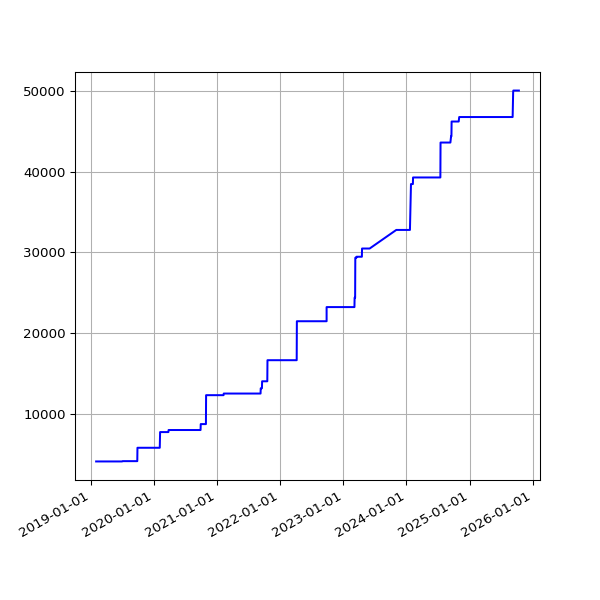

The file beside this chart, header and first rows:
date, value
2019-02-01 06:43:11 +0000, 4106
2019-02-04 06:46:59 +0000, 4106
2019-02-07 06:28:15 +0000, 4106
2019-02-10 07:01:57 +0000, 4106
2019-02-13 06:35:54 +0000, 4106
2019-02-19 07:05:30 +0000, 4106
2019-02-22 06:55:53 +0000, 4106
2019-02-25 06:38:05 +0000, 4106
2019-03-01 06:43:32 +0000, 4106
2019-03-04 07:01:27 +0000, 4106
2019-03-07 07:15:07 +0000, 4106
2019-03-10 06:41:23 +0000, 4106
2019-03-13 06:35:04 +0000, 4106
2019-03-16 06:34:51 +0000, 4106
2019-03-19 06:42:23 +0000, 4106
2019-03-22 06:58:13 +0000, 4106
2019-03-25 06:50:58 +0000, 4106
2019-03-28 07:47:59 +0000, 4106
2019-04-01 07:40:45 +0100, 4106
2019-04-04 06:42:25 +0100, 4106
2019-04-07 06:51:48 +0100, 4106
2019-04-10 06:56:15 +0100, 4106
2019-04-16 11:24:05 +0100, 4106
2019-04-19 07:16:50 +0100, 4106
2019-04-22 07:00:26 +0100, 4106
2019-05-01 07:20:31 +0100, 4106
2019-05-04 07:15:27 +0100, 4106
2019-05-07 07:29:37 +0100, 4106
2019-05-10 07:10:29 +0100, 4106
2019-05-13 07:01:24 +0100, 4106
2019-05-16 07:14:22 +0100, 4106
2019-05-19 06:46:07 +0100, 4106
2019-06-13 07:03:22 +0100, 4106
2019-06-16 06:39:01 +0100, 4106
2019-06-19 06:09:05 +0100, 4106
2019-06-22 06:26:55 +0100, 4106
2019-06-25 06:11:17 +0100, 4106
2019-07-01 06:48:57 +0100, 4106
2019-07-04 07:07:36 +0100, 4144
2019-07-07 06:57:19 +0100, 4144
2019-07-10 06:59:56 +0100, 4144
2019-07-13 07:03:15 +0100, 4144
2019-07-16 06:54:44 +0100, 4144
2019-07-19 07:03:46 +0100, 4144
2019-07-22 07:26:34 +0100, 4144
2019-07-25 07:25:18 +0100, 4144
2019-07-28 08:06:14 +0100, 4144
2019-07-31 06:33:09 +0100, 4144
2019-08-01 07:04:31 +0100, 4144
2019-08-02 06:25:51 +0100, 4144
2019-08-03 06:23:45 +0100, 4144
2019-08-04 07:18:53 +0100, 4144
2019-08-05 06:13:25 +0100, 4144
2019-08-06 06:32:26 +0100, 4144
2019-08-07 06:38:59 +0100, 4144
2019-08-08 07:16:43 +0100, 4144
2019-08-09 06:20:39 +0100, 4144
2019-08-10 06:22:40 +0100, 4144
2019-08-11 07:18:29 +0100, 4144
2019-08-12 06:37:47 +0100, 4144
... 1,761 more rows
